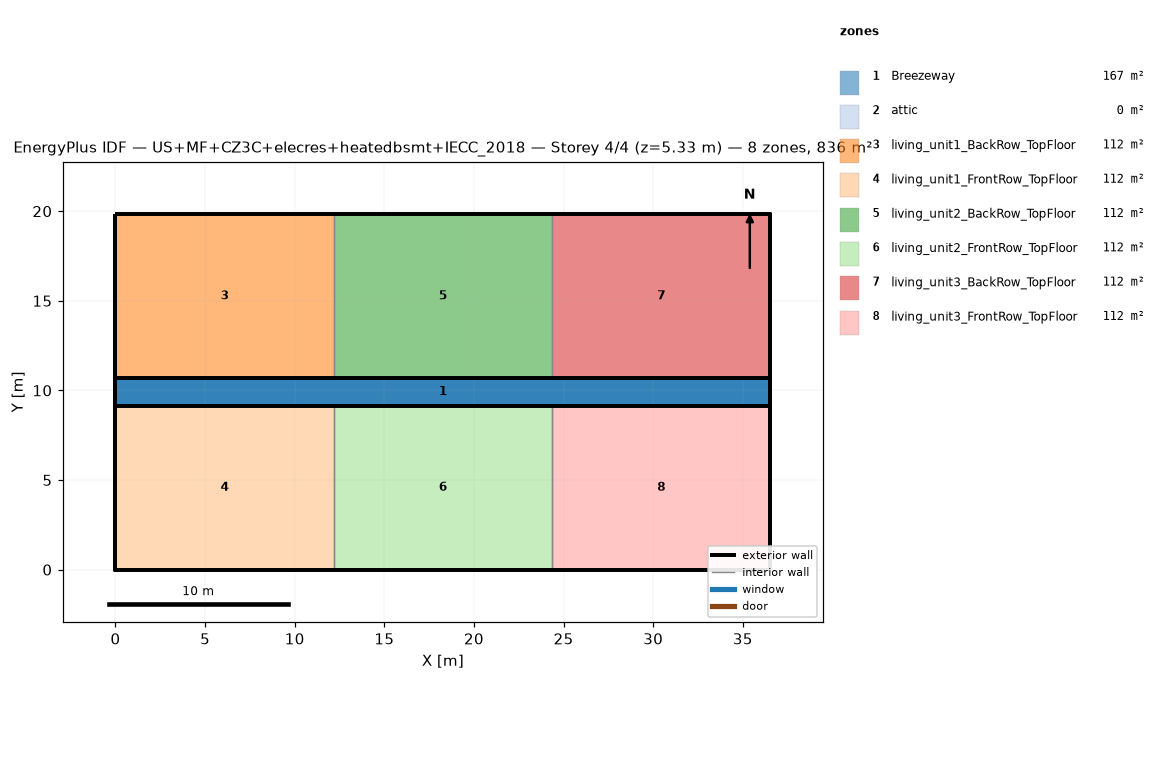
=== STOREY PLAN SPEC (per zone: floor XY polygon, exterior-wall plan segments, windows/doors) ===
zone 1: Breezeway  (167.0 m²)
  floor: (36.54, 9.16) (0.00, 9.16) (0.00, 10.68) (36.54, 10.68)
  floor: (36.54, 9.16) (0.00, 9.16) (0.00, 10.68) (36.54, 10.68)
  floor: (36.54, 9.16) (0.00, 9.16) (0.00, 10.68) (36.54, 10.68)
zone 2: attic  (0.0 m²)
  exterior wall: (36.54, 0.00) – (36.54, 19.84) – (36.54, 9.92)  [29.8 m]
  exterior wall: (0.00, 19.84) – (0.00, 0.00) – (0.00, 9.92)  [29.8 m]
zone 3: living_unit1_BackRow_TopFloor  (111.5 m²)
  floor: (12.18, 10.68) (0.00, 10.68) (0.00, 19.84) (12.18, 19.84)
  exterior wall: (12.18, 19.84) – (0.00, 19.84)  [12.2 m]
  exterior wall: (0.00, 19.84) – (0.00, 10.68)  [9.2 m]
  exterior wall: (0.00, 10.68) – (12.18, 10.68)  [12.2 m]
  interior walls: 1
zone 4: living_unit1_FrontRow_TopFloor  (111.5 m²)
  floor: (12.18, 0.00) (0.00, 0.00) (0.00, 9.16) (12.18, 9.16)
  exterior wall: (0.00, 0.00) – (12.18, 0.00)  [12.2 m]
  exterior wall: (0.00, 9.16) – (0.00, 0.00)  [9.2 m]
  exterior wall: (12.18, 9.16) – (0.00, 9.16)  [12.2 m]
  interior walls: 1
zone 5: living_unit2_BackRow_TopFloor  (111.5 m²)
  floor: (24.36, 10.68) (12.18, 10.68) (12.18, 19.84) (24.36, 19.84)
  exterior wall: (12.18, 10.68) – (24.36, 10.68)  [12.2 m]
  exterior wall: (24.36, 19.84) – (12.18, 19.84)  [12.2 m]
  interior walls: 2
zone 6: living_unit2_FrontRow_TopFloor  (111.5 m²)
  floor: (24.36, 0.00) (12.18, 0.00) (12.18, 9.16) (24.36, 9.16)
  exterior wall: (12.18, 0.00) – (24.36, 0.00)  [12.2 m]
  exterior wall: (24.36, 9.16) – (12.18, 9.16)  [12.2 m]
  interior walls: 2
zone 7: living_unit3_BackRow_TopFloor  (111.5 m²)
  floor: (36.54, 10.68) (24.36, 10.68) (24.36, 19.84) (36.54, 19.84)
  exterior wall: (36.54, 10.68) – (36.54, 19.84)  [9.2 m]
  exterior wall: (36.54, 19.84) – (24.36, 19.84)  [12.2 m]
  exterior wall: (24.36, 10.68) – (36.54, 10.68)  [12.2 m]
  interior walls: 1
zone 8: living_unit3_FrontRow_TopFloor  (111.5 m²)
  floor: (36.54, 0.00) (24.36, 0.00) (24.36, 9.16) (36.54, 9.16)
  exterior wall: (24.36, 0.00) – (36.54, 0.00)  [12.2 m]
  exterior wall: (36.54, 0.00) – (36.54, 9.16)  [9.2 m]
  exterior wall: (36.54, 9.16) – (24.36, 9.16)  [12.2 m]
  interior walls: 1

=== DERIVED (storey summary) ===
Building: US+MF+CZ3C+elecres+heatedbsmt+IECC_2018
Storey: 4 of 4  (floor level z = 5.33 m)
Storey gross floor area: 836.2 m²
Zones on this storey: 8
  - Breezeway: floor 167.0 m²
  - attic: floor 0.0 m²; exterior wall 59.5 m (81.9 m²); WWR 0.0%
  - living_unit1_BackRow_TopFloor: floor 111.5 m²; exterior wall 33.5 m (86.9 m²); WWR 0.0%
  - living_unit1_FrontRow_TopFloor: floor 111.5 m²; exterior wall 33.5 m (86.9 m²); WWR 0.0%
  - living_unit2_BackRow_TopFloor: floor 111.5 m²; exterior wall 24.4 m (63.1 m²); WWR 0.0%
  - living_unit2_FrontRow_TopFloor: floor 111.5 m²; exterior wall 24.4 m (63.1 m²); WWR 0.0%
  - living_unit3_BackRow_TopFloor: floor 111.5 m²; exterior wall 33.5 m (86.9 m²); WWR 0.0%
  - living_unit3_FrontRow_TopFloor: floor 111.5 m²; exterior wall 33.5 m (86.9 m²); WWR 0.0%
Zone adjacency (shared interzone walls):
  - living_unit1_BackRow_TopFloor ↔ living_unit2_BackRow_TopFloor
  - living_unit1_FrontRow_TopFloor ↔ living_unit2_FrontRow_TopFloor
  - living_unit2_BackRow_TopFloor ↔ living_unit3_BackRow_TopFloor
  - living_unit2_FrontRow_TopFloor ↔ living_unit3_FrontRow_TopFloor